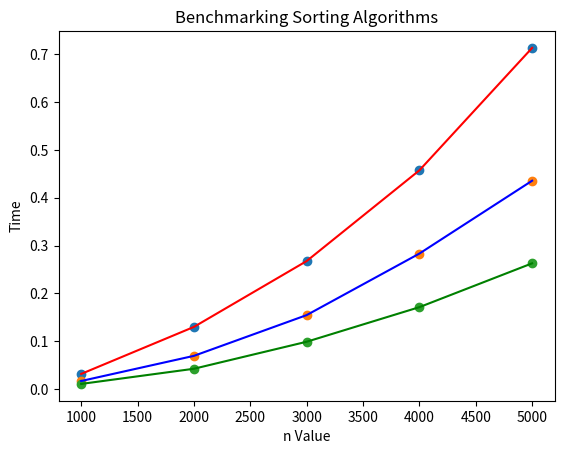

Python code for this plot:
'''
Assignment 10 - Benchmarking Sorting Algorithms


Coding convention: 
(a) lower case file name
(b) Name, Date, Title, Purpose in multiline comment at the beginning
(c) mixedCase variable names

(1) Create a class with functions for three sorting algorithms - bubble sort, selection sort and insertion sort. 
(2) Write a program that determines the amount of time taken to sort lists of random numbers of the following lenghs: n=[10000,20000,30000,40000,50000]
(3) Output of the program:
Bubble sort algorithm:
n	time
10000	2.23
20000	4.67
30000 	7.88
40000	11.34
50000	14.44

Insertion sort algorithm:
n	time
10000	2.23
20000	14.67
30000 	117.88
40000	211.34
50000	11214.44

Selection Sort algorithm:
n	time
10000	1.4
20000 	4.5
30000	10.4
40000	29.3
50000	100.2

(4) Have Python graph the results using pyplot / matplotlib
'''

import time #import module
import random
import matplotlib.pyplot as plt

time1 = [] #create empty lists for time spent
time2 = []
time3 = []
class sorting_algorithm(): #put the algorithms into a class
        
    def bubble_sort(self,list1):  #define bubble sort algorithm
        for i in range (0, len(list1)-1): #compare each two
            for j in range(0, len(list1)-1-i):
                if list1[j] > list1[j+1]:
                    list1[j], list1[j+1] = list1[j+1],list1[j]
                    j = j+1
        return list1
            #time_spent.append(self.acurate_time)
        
    def insertion_sort(self,list1):  #define insertion sort algorithm
        for i in range (1, len(list1)): #This is to increase the range each time we complete a round of comparison, until the whole list is included in the comparison.
            j = i - 1 #This is to let j start from the outmost number of each range.
            while list1[j]>= list1[j+1] and j >= 0: #When the outmost number is bigger than the number we want to insert,
                list1[j], list1[j+1] = list1[j+1],list1[j] #We exchange their positions
                j -= 1 #This is to endow j with the number to the left, and the next left, and so on...
        return list1
    
    def selection_sort(self,list1):  #define selection sort algorithm
        for i in range (0, len(list1)): #define a smallest one firstly and replace it with smaller number I may find later
            mi = i
            for j in range (i+1, len(list1)):
                if list1[j] <= list1[mi]:
                    mi =j
            if mi != i:
                list1[i], list1[mi] = list1[mi], list1[i]
        return list1
'''   
    def random(self,list1,range1):
        list1 = random.sample(range(5000), k = self.range1)
        return list1
'''            
s = sorting_algorithm() #use a simple name for the class
        
        #time_spent.append(self.acurate_time)
#s = sorting_algorithm(list1)

list1 = [1000,2000,3000,4000,5000] #Create a list consisting of designated number.

for i in range (0, len(list1)): #call the function and record the time spent
    lis = random.sample(range(list1[i]), k = list1[i])
    start_time = time.time()
    s.bubble_sort(lis)
    acurate_time1 = time.time() - start_time
    time1.append(acurate_time1)

for i in range (0, len(list1)): #call the function and record the time spent
    lis = random.sample(range(list1[i]), k = list1[i])
    start_time = time.time()
    s.insertion_sort(lis)
    acurate_time2 = time.time() - start_time
    time2.append(acurate_time2)
    
for i in range (0, len(list1)): #call the function and record the time spent
    lis = random.sample(range(list1[i]), k = list1[i])
    start_time = time.time()
    s.selection_sort(lis)
    acurate_time3 = time.time() - start_time
    time3.append(acurate_time3)




print ("Bubble sort algorithm:") #print the outcome
for i in range (5):
    #haha = decimal.Decimal(time1[i])
    #haha = round(time1[i],2)
    print(str(list1[i]), "      ", str(time1[i]))
print ("insertion sort algorithm:")
for i in range (5):
    #haha = decimal.Decimal(time1[i])
    #haha = round(time1[i],2)
    print(str(list1[i]), "      ", str(time2[i]))
print("selection sort algorithm:")
for i in range (5):
    #haha = decimal.Decimal(time1[i])
    #haha = round(time1[i],2)
    print(str(list1[i]), "      ", str(time3[i]))

plt.scatter(list1,time1) #plot out the graph!! with scatter points!!
plt.title('Relationship Between Times of Repetition and Time spent-Bubble Sort Algorithm ')
plt.xlabel('Repetition')
plt.ylabel('Time Spent')
plt.show()
plt.scatter(list1,time2) #can also use plt.plot() to chart a graph with points connected by lines
plt.title('Relationship Between Times of Repetition and Time spent-Insertion Sort Algorithm ')
plt.xlabel('Repetition')
plt.ylabel('Time Spent')
plt.show()
plt.scatter(list1,time3)
plt.title('Relationship Between Times of Repetition and Time spent-Selection Sort Algorithm ')
plt.xlabel('Repetition')
plt.ylabel('Time Spent')
plt.show()


plt.plot(list1,time1,color='red') #This plots the graph for the Bubble sort algorithm.
plt.plot(list1,time2,color='blue') #This plots the graph for the Selection sort algorithm.
plt.plot(list1,time3,color='green') #This plots the graph for the Insertion sort algorithm.
plt.title('Benchmarking Sorting Algorithms') #This creates a title for the graph.
plt.ylabel('Time') #This creates the y label for the graph.
plt.xlabel('n Value') #This creates the x label for the graph.
plt.show()

#print ("Insertion sort algorithm:")
#print ("Selection Sort algorithm:")
    
'''
list4 = random.sample(range(5000), k = 3000)
list5 = random.sample(range(5000), k = 4000)
list6 = random.sample(range(5000), k = 5000)
start_time = time.time()
s.bubble_sort(list2)

s.bubble_sort(list3)
acurate_time3 = time.time() - start_time
start_time = time.time()
s.bubble_sort(list4)
acurate_time4 = time.time() - start_time
start_time = time.time()
s.bubble_sort(list5)
acurate_time5 = time.time() - start_time
start_time = time.time()
s.bubble_sort(list6)
acurate_time6 = time.time() - start_time
yy = [acurate_time2,acurate_time3,acurate_time4,acurate_time5,acurate_time6]
print (yy)
'''
'''
def function1():
    for index in range (0, len(list1))
        list_used = random.sample(range(5000), k = 5000)
        return list_used
    list_used = sorting_algorithm(list_used)
    list_used.bubble_sort()
    list_used.insertion_soracurate_time
'''
'''
def function1():
    lotteryNumbers = []
    for i in range(0,len(list1)):
        for index in range (0,list1[i]):
            lotteryNumbers.append(random.randrange(0,list1[i]))
        lotteryNumbers = sorting_algorithm(lotteryNumbers)
        lotteryNumbers.bubble_sort()
        lotteryNumbers.insertion_sort()
'''

'''
list__=[10000,20000,30000,40000,50000]
for i in range (0,len(list__)):
    list1= random.sample(range(50000), list__[i])
    outcome = sorting_algorithm(list1)
    outcome.bubble_sort()
    outcome.insertion_sort()

print (time_spent)
'''





 

























































